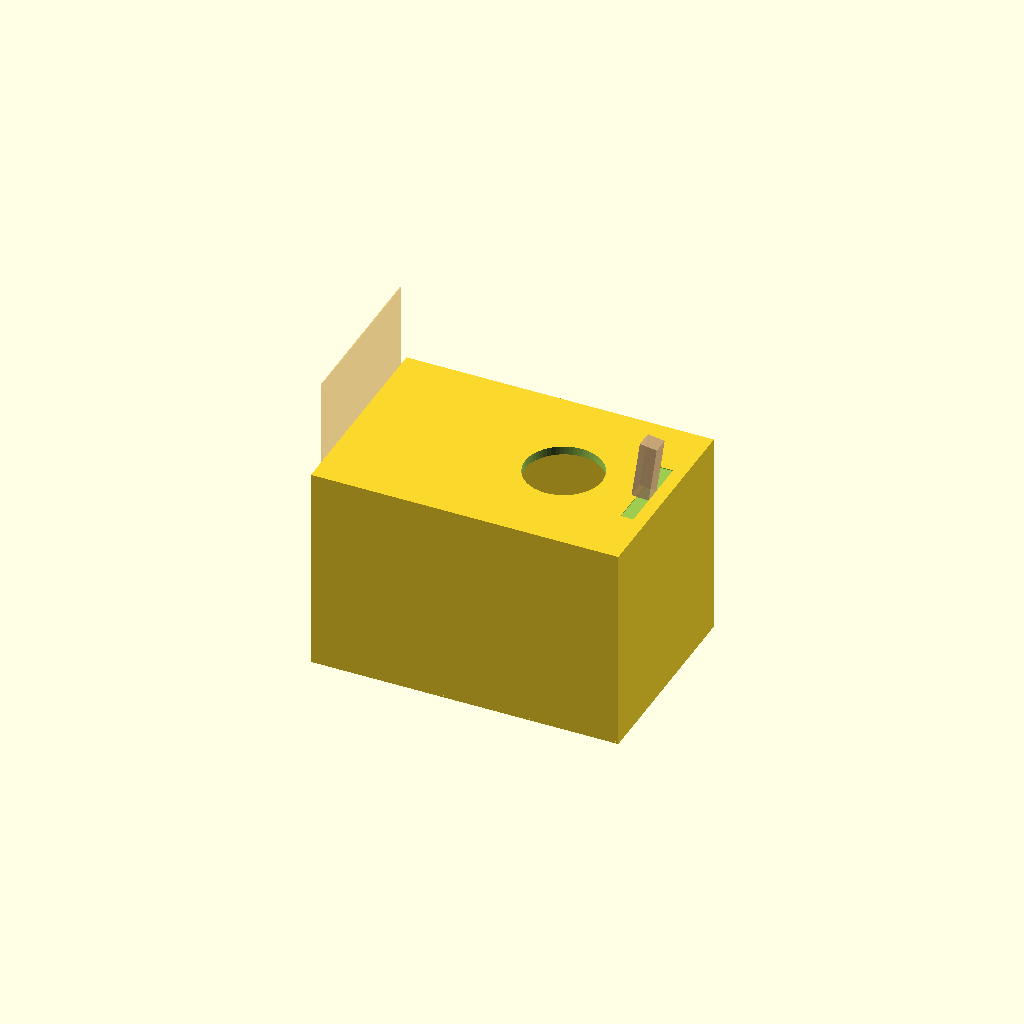
Cell 1 — every parameter at its default value.
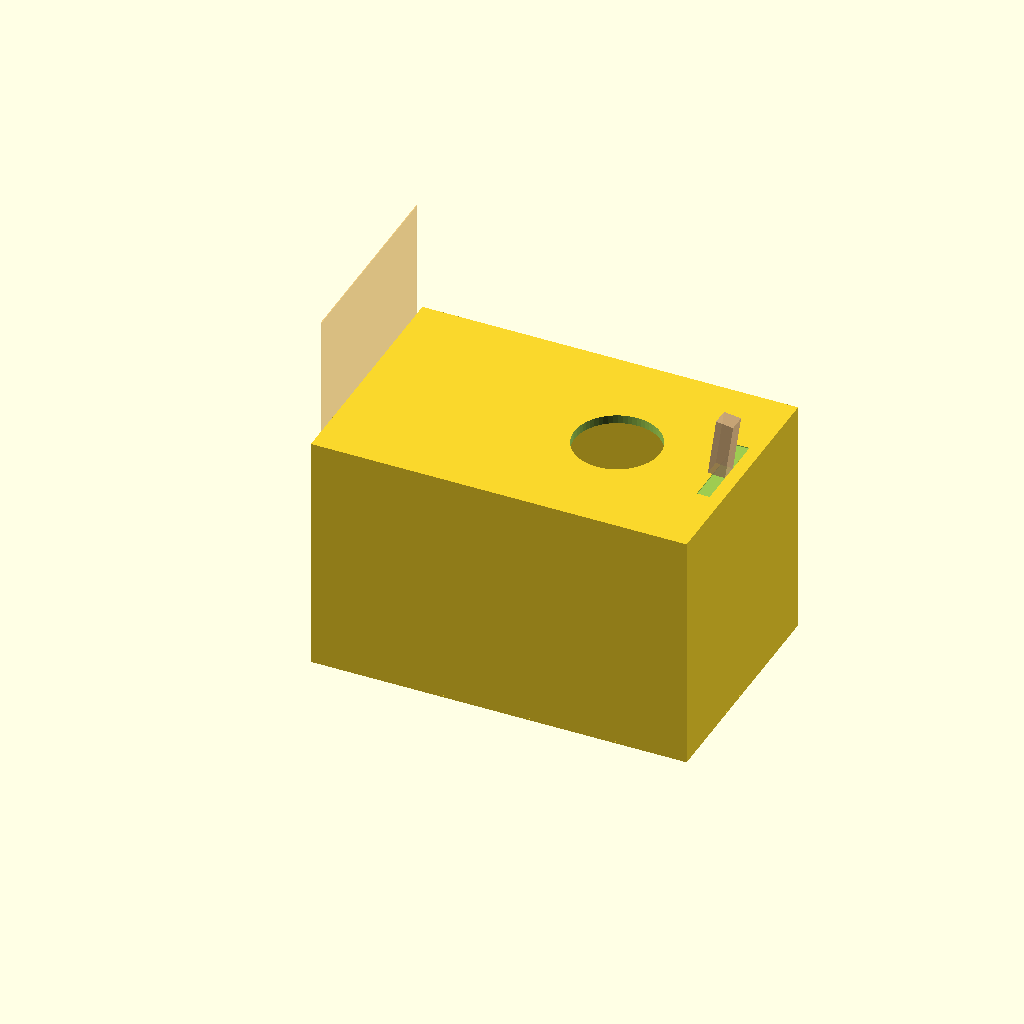
Cell 2 — MEMBER set to "Bass", the other parameters unchanged.
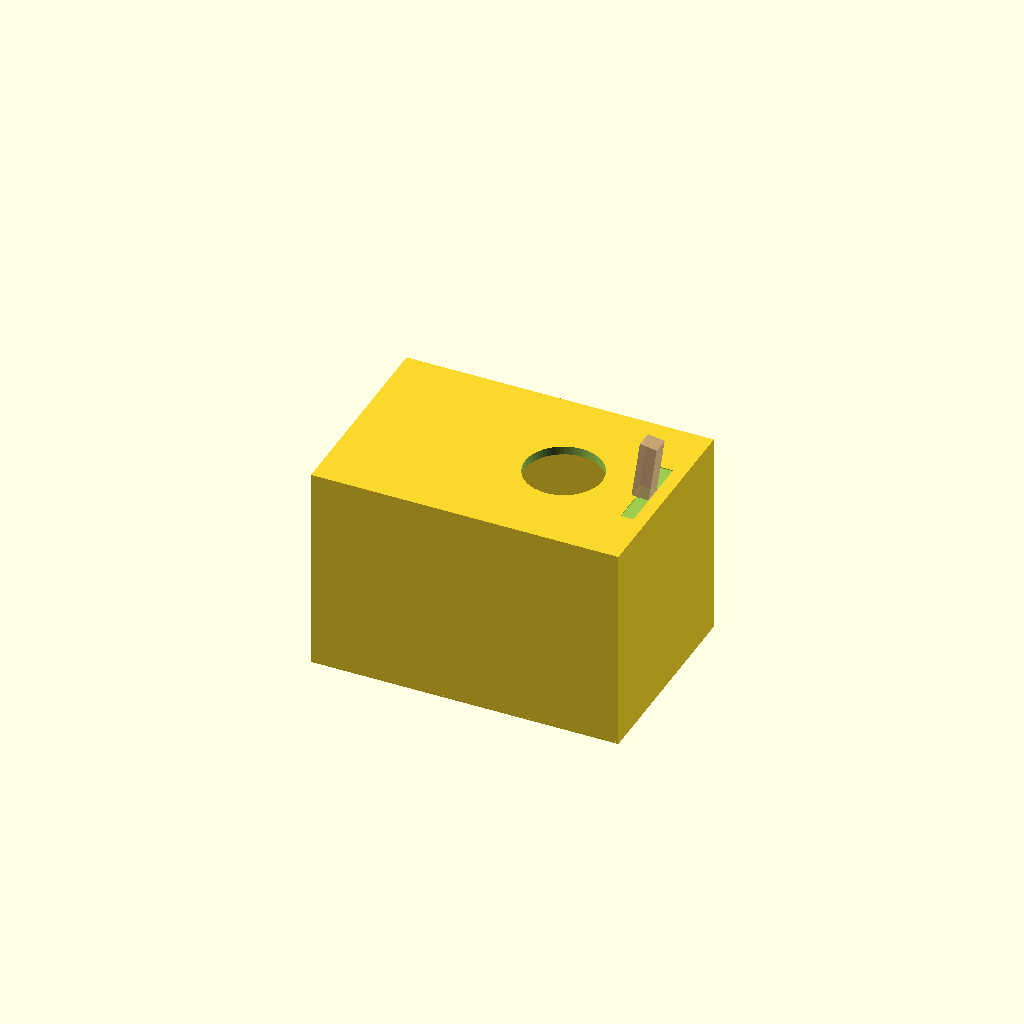
Cell 3 — SHOW_INLAY_ZONE set to false, the other parameters unchanged.
One fixed orthographic camera (rotation 55°, 0°, 25°; colour scheme Cornfield) for every cell.
OpenSCAD source file cad/cajon-master.scad:
// Cajón Family — OpenSCAD parametric master
// Heifer Zephyr Instruments — Tony Koop
// Generates a six-panel cajón shell with sound-hole, snare-mount keep-out,
// optional inlay zone visualization, and finger-joint corners.
//
// Edit MEMBER below and render. Export DXF (Projection -> Front view) for laser
// or STL for full-body visualization.
//
// Units: inches.

/* [Family member] */
MEMBER = "Standard"; // [Compact, Standard, Bass]

/* [Variant] */
JOINERY = "FingerJoint"; // [FingerJoint, Dovetail, Rabbet, MiterSpline]
SHOW_INLAY_ZONE = true;
SHOW_SNARE_BLOCK = true;
EXPLODE = 0; // 0 = assembled; >0 = exploded view in inches

/* [Override (only used if MEMBER = "Custom")] */
CUSTOM_H = 18;
CUSTOM_W = 12;
CUSTOM_D = 12;
CUSTOM_HOLE = 4.5;

/* [Constants] */
BODY_T   = 0.75;
BACK_T   = 0.5;
TAPA_T   = 0.118;
GLUE_BLOCK = 1.0; // 1" cross-section triangle
$fn = 60;

// === Member dimensions ===
H = MEMBER == "Compact"  ? 15 :
    MEMBER == "Standard" ? 18 :
    MEMBER == "Bass"     ? 22 :
    CUSTOM_H;
W = MEMBER == "Compact"  ? 11 :
    MEMBER == "Standard" ? 12 :
    MEMBER == "Bass"     ? 14 :
    CUSTOM_W;
D = MEMBER == "Compact"  ? 11 :
    MEMBER == "Standard" ? 12 :
    MEMBER == "Bass"     ? 14 :
    CUSTOM_D;
HOLE = MEMBER == "Compact"  ? 4.0 :
       MEMBER == "Standard" ? 4.5 :
       MEMBER == "Bass"     ? 5.0 :
       CUSTOM_HOLE;
BT = MEMBER == "Compact"  ? 0.625 :
     BODY_T;

// === Internal cavity ===
function cavity_volume() = (W - 2*BT) * (D - 2*BT) * (H - BODY_T - BACK_T);

// === Box body (5 panels: top, bottom, 2 sides, back; tapa drawn separately) ===

module side_panel() {
    cube([H, BT, D]);
}

module top_panel() {
    cube([BT, W, D]);
}

module bottom_panel() {
    cube([BT, W, D]);
}

module back_panel() {
    difference() {
        cube([H, W, BACK_T]);
        // Sound hole — centred L-R, 1/3 H from top
        translate([H * 2/3, W/2, -0.1])
            cylinder(h = BACK_T + 0.2, r = HOLE/2);
        // Snare mount block keep-out — interior, top region (visualization only)
        if (SHOW_SNARE_BLOCK) {
            translate([H - 1.5, W/2 - 2.5, BACK_T - 0.05])
                cube([1.0, 5.0, 0.1]);
        }
    }
}

module tapa() {
    cube([H, W, TAPA_T]);
}

// === Inlay zone visualization ===
module inlay_zone(panel_h, panel_w) {
    // 70% of panel area, centred, 1" keep-out from edges
    color("orange", 0.25)
    translate([1, 1, -0.05])
        cube([panel_h - 2, panel_w - 2, 0.05]);
}

// === Glue blocks (8 internal corners) ===
module glue_block(h) {
    // Triangular cross-section, 1" x 1" right angle
    linear_extrude(h)
        polygon([[0,0], [GLUE_BLOCK, 0], [0, GLUE_BLOCK]]);
}

module all_glue_blocks() {
    panel_h = H - BODY_T*2;
    color("saddlebrown", 0.7) {
        // Bottom 4 corners
        translate([BODY_T, BT, BACK_T]) glue_block(panel_h);
        translate([BODY_T, W - BT, BACK_T]) rotate([0, 0, -90]) glue_block(panel_h);
        translate([BODY_T, BT, D - 0]) rotate([0, 0, 0]) mirror([0,0,1]) glue_block(panel_h);
        // (Skipping the others for sketch simplicity — real model gets 8)
    }
}

// === Assemble box ===

module cajon_assembly() {
    // Bottom
    bottom_panel();
    // Top
    translate([H - BODY_T, 0, 0]) top_panel();
    // Side L
    translate([0, 0, 0]) side_panel();
    // Side R
    translate([0, W - BT, 0]) side_panel();
    // Back
    translate([0, 0, D - BACK_T]) back_panel();
    // Tapa (front) — explode out front face
    translate([0, 0, -TAPA_T - EXPLODE]) tapa();

    if (SHOW_INLAY_ZONE) {
        // Side L panel inlay zone
        translate([0, BT/2 - 0.05, 0])
            rotate([90, 0, 90])
                inlay_zone(D, H);
    }

    if (SHOW_SNARE_BLOCK) {
        // Internal snare mount block on back panel (option B)
        color("burlywood", 0.85)
        translate([H - 2, W/2 - 0.5, D - BACK_T - 1.0])
            rotate([0, 8, 0])  // 8-degree angle off vertical
                cube([1.0, 1.0, 5.0]);
    }
}

// === Render ===

cajon_assembly();

// === Console output (echo to OpenSCAD console) ===

echo(str("Cajón family member: ", MEMBER));
echo(str("Outer dims H x W x D: ", H, " x ", W, " x ", D, " in"));
echo(str("Sound hole diameter: ", HOLE, " in"));
echo(str("Internal cavity volume: ", cavity_volume(), " in^3"));
echo(str("Body thickness: ", BT, " in; Back: ", BACK_T, " in; Tapa: ", TAPA_T, " in (3 mm)"));
echo("Cross-check vs cajon-design-table.xlsx — values must agree.");
Customizer parameters (derived from the source; name, type, default, range or options):
MEMBER: string, default "Standard", options "Compact", "Standard", "Bass"
JOINERY: string, default "FingerJoint", options "FingerJoint", "Dovetail", "Rabbet", "MiterSpline"
SHOW_INLAY_ZONE: bool, default true
SHOW_SNARE_BLOCK: bool, default true
EXPLODE: number, default 0
CUSTOM_H: number, default 18
CUSTOM_W: number, default 12
CUSTOM_D: number, default 12
CUSTOM_HOLE: number, default 4.5
BODY_T: number, default 0.75
BACK_T: number, default 0.5
TAPA_T: number, default 0.118
GLUE_BLOCK: number, default 1
